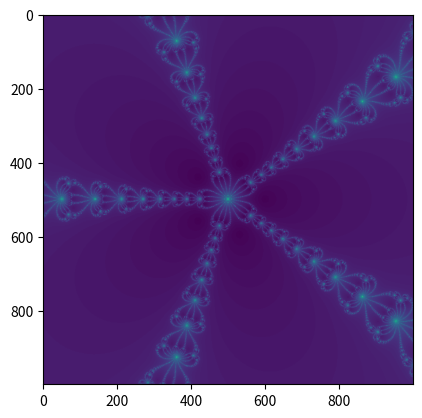

This chart was generated by the following Python code:
import numpy as np
import matplotlib.pyplot as plt
from itertools import count

def newton_fractal(xmin, xmax, ymin, ymax, xres, yres):
    yarr, xarr = np.meshgrid(np.linspace(xmin, xmax, xres), \
                             np.linspace(ymin, ymax, yres) * 1j)
    arr = yarr + xarr
    ydim, xdim = arr.shape
    arr = arr.flatten()
    f = np.poly1d([1,0,0, 0, 0, -1]) # z^5 - 1
    fp = np.polyder(f)
    counts = np.zeros(shape=arr.shape)
    unconverged = np.ones(shape=arr.shape, dtype=bool)
    indices = np.arange(len(arr))
    for i in count():
        f_g = f(arr[unconverged])
        new_unconverged = np.abs(f_g) > 0.00001
        counts[indices[unconverged][~new_unconverged]] = i
        if not np.any(new_unconverged):
            return counts.reshape((ydim, xdim))
        unconverged[unconverged] = new_unconverged
        arr[unconverged] -= f_g[new_unconverged] / fp(arr[unconverged])

N = 1000
pic = newton_fractal(-5, 5, -5, 5, N, N)

plt.imshow(pic)
plt.show()